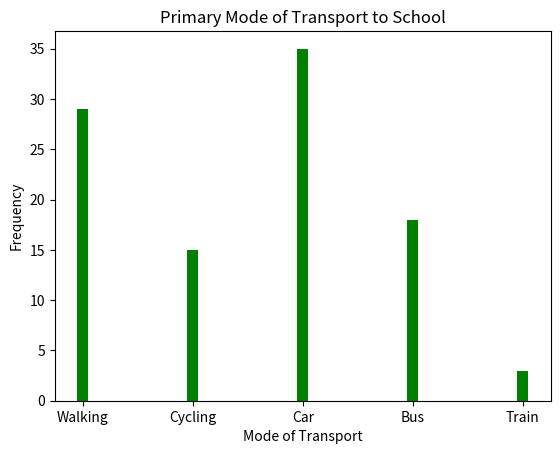

Python code for this plot:
import matplotlib.pyplot as plt

print("Megha Praveen")
print("SJC22MCA-2039")
print("MCA 2022-2024")

modes_of_transport = ["Walking", "Cycling", "Car", "Bus", "Train"]
frequency = [29, 15, 35, 18, 3]

fig, ax = plt.subplots()

ax.bar(modes_of_transport, frequency, width=0.1, color='green')

ax.set_xlabel('Mode of Transport')
ax.set_ylabel('Frequency')
ax.set_title('Primary Mode of Transport to School')

plt.show()
